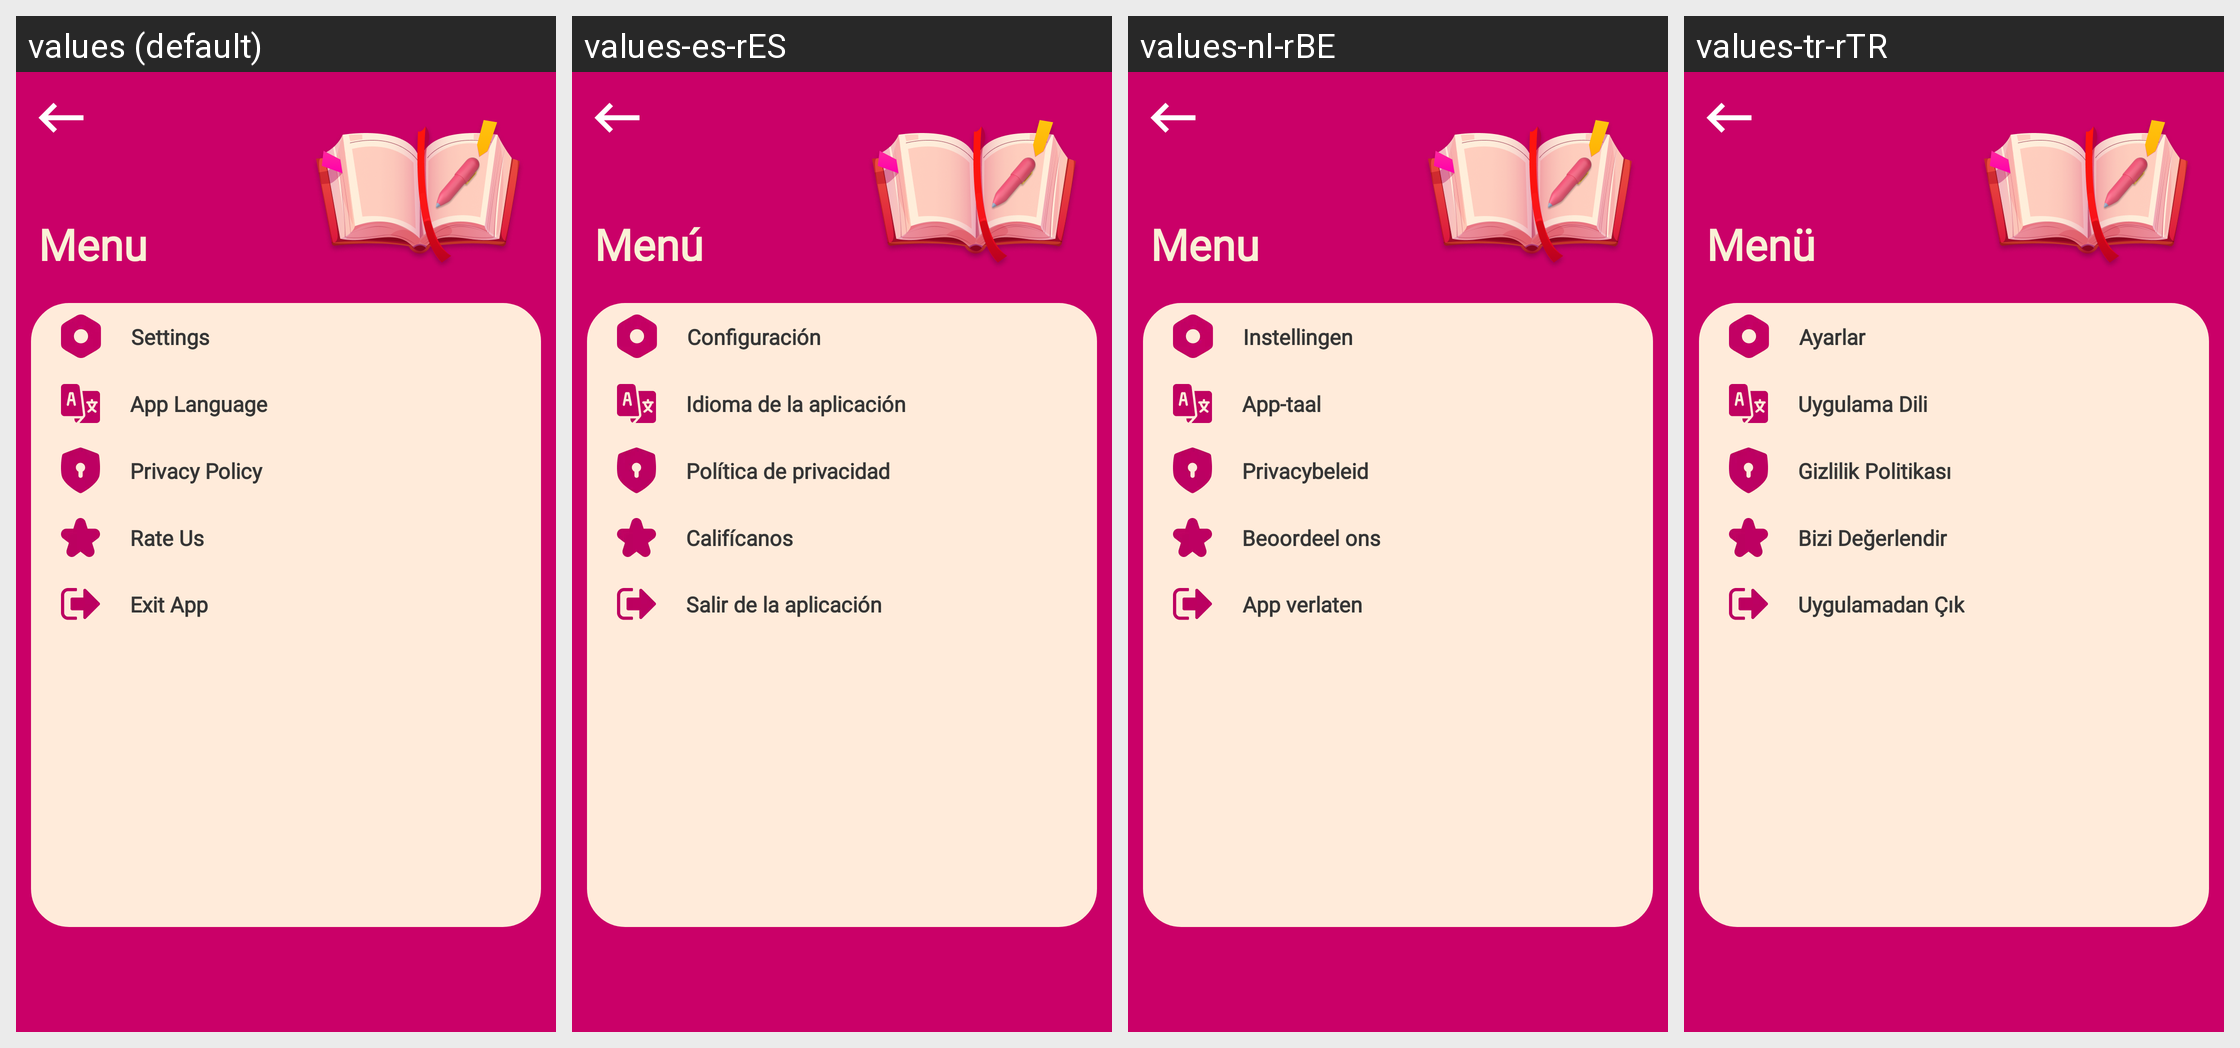

Here is an Android app screen in its default locale and in the app's own translations. Write out the translated-string differences for the strings that appear on this screen.
Android screen res/layout/fragment_silde_menu.xml rendered under 4 locales, left to right: values (default), values-es-rES, values-nl-rBE, values-tr-rTR. Device: Nexus 5 (rendered at 1080×1920; each locale shown at half size, 540×960, under a caption strip naming it); theme Theme.DailyDairy.
Other locales in the repository, not shown: values-de-rBE, values-fr-rFR, values-ja, values-ko-rKP, values-pt-rPT, values-ru-rRU, values-ur-rPK, values-zh-rCN.
Strings drawn on this screen, with the default value and each locale's value (text and hints the layout hard-codes, and strings that could not be matched under every locale, appear in the picture but are not listed):

menu
  values: Menu
  values-es-rES: Menú
  values-nl-rBE: Menu
  values-tr-rTR: Menü

settings
  values: Settings
  values-es-rES: Configuración
  values-nl-rBE: Instellingen
  values-tr-rTR: Ayarlar

app_language
  values: App Language
  values-es-rES: Idioma de la aplicación
  values-nl-rBE: App-taal
  values-tr-rTR: Uygulama Dili

privacy_policy
  values: Privacy Policy
  values-es-rES: Política de privacidad
  values-nl-rBE: Privacybeleid
  values-tr-rTR: Gizlilik Politikası

rate_us
  values: Rate Us
  values-es-rES: Califícanos
  values-nl-rBE: Beoordeel ons
  values-tr-rTR: Bizi Değerlendir

exit_app
  values: Exit App
  values-es-rES: Salir de la aplicación
  values-nl-rBE: App verlaten
  values-tr-rTR: Uygulamadan Çık
